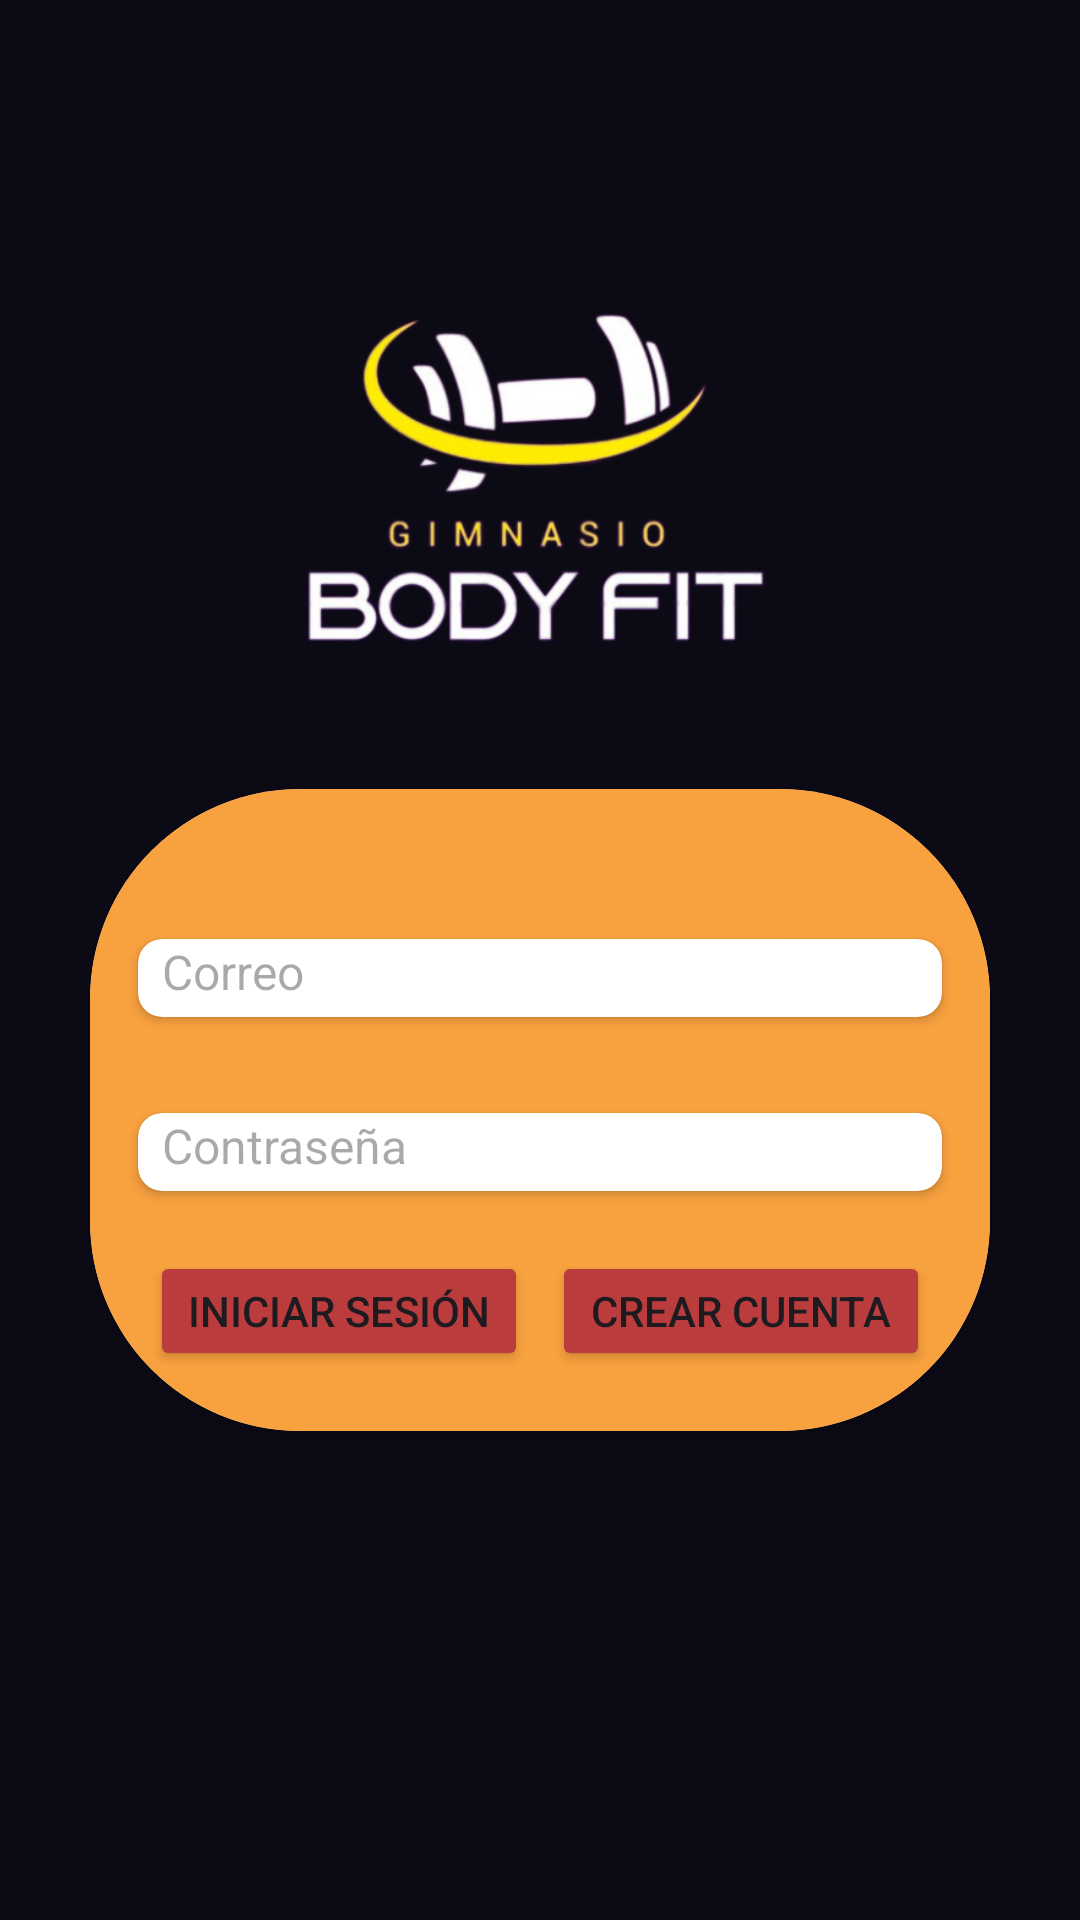

Produce the Android XML layout that renders to this screen, including the resource entries it uses.
<!-- AndroidManifest.xml: application theme Theme.LosCulisueltos -->
<!-- res/layout/activity_log_in.xml -->
<?xml version="1.0" encoding="utf-8"?>
<androidx.constraintlayout.widget.ConstraintLayout xmlns:android="http://schemas.android.com/apk/res/android"
    xmlns:app="http://schemas.android.com/apk/res-auto"
    xmlns:tools="http://schemas.android.com/tools"
    android:layout_width="match_parent"
    android:layout_height="match_parent"
    android:background="@color/azul_marino"
    tools:context=".LogInActivity">

    <androidx.cardview.widget.CardView
        android:id="@+id/card_view"
        android:layout_width="300dp"
        android:layout_height="wrap_content"
        android:layout_marginTop="100dp"
        app:cardCornerRadius="70dp"
        app:layout_constraintBottom_toBottomOf="parent"
        app:layout_constraintLeft_toLeftOf="parent"
        app:layout_constraintRight_toRightOf="parent"
        app:layout_constraintTop_toTopOf="parent">

        <LinearLayout
            android:layout_width="match_parent"
            android:layout_height="match_parent"
            android:background="@color/naranja"
            android:orientation="vertical">

            <androidx.cardview.widget.CardView
                android:layout_width="match_parent"
                android:layout_height="26dp"
                android:layout_marginHorizontal="16dp"
                android:layout_marginTop="50dp"
                app:cardCornerRadius="8dp">

                <EditText
                    android:id="@+id/user_edit"
                    android:layout_width="match_parent"
                    android:layout_height="wrap_content"
                    android:background="@null"
                    android:hint="@string/correo"
                    android:inputType="textEmailAddress"
                    android:paddingStart="8dp"
                    android:textSize="16sp" />
            </androidx.cardview.widget.CardView>

            <androidx.cardview.widget.CardView
                android:layout_width="match_parent"
                android:layout_height="26dp"
                android:layout_marginHorizontal="16dp"
                android:layout_marginTop="32dp"
                app:cardCornerRadius="8dp">

                <EditText
                    android:id="@+id/contra_edit"
                    android:layout_width="match_parent"
                    android:layout_height="wrap_content"
                    android:background="@null"
                    android:hint="@string/contrasenia"
                    android:inputType="textPassword"
                    android:paddingStart="8dp"
                    android:textSize="16sp" />
            </androidx.cardview.widget.CardView>

            <LinearLayout
                android:layout_width="match_parent"
                android:layout_height="wrap_content"
                android:layout_marginVertical="16dp"
                android:orientation="horizontal"
                android:layout_marginHorizontal="16dp"
                android:weightSum="2">
                <Button
                    android:id="@+id/inicio_sesion"
                    android:layout_width="0dp"
                    android:layout_height="40dp"
                    android:layout_weight="1"
                    android:layout_margin="4dp"
                    android:backgroundTint="@color/rojo"
                    android:text="@string/iniciar_sesion"
                    android:paddingStart="2dp"
                    android:paddingEnd="2dp"

                    />

                <Button
                    android:id="@+id/crear_cuenta"
                    android:layout_width="0dp"
                    android:layout_height="40dp"
                    android:layout_margin="4dp"
                    android:layout_weight="1"
                    android:paddingStart="2dp"
                    android:paddingEnd="2dp"
                    android:text="@string/crear_cuenta"
                    android:backgroundTint="@color/rojo"

                    />
            </LinearLayout>


        </LinearLayout>

    </androidx.cardview.widget.CardView>

    <ImageView
        android:id="@+id/imageView"
        android:layout_width="200dp"
        android:layout_height="200dp"
        android:src="@drawable/gym_logo"
        app:layout_constraintLeft_toLeftOf="parent"
        app:layout_constraintRight_toRightOf="parent"
        app:layout_constraintBottom_toTopOf="@+id/card_view"
    />


</androidx.constraintlayout.widget.ConstraintLayout>
<!-- resources referenced by this layout -->
<resources>
  <color name="azul_marino">#0C0A15</color>
  <color name="naranja">#F8A13F</color>
  <color name="rojo">#BA3C3D</color>
  <!-- drawable gym_logo: png bitmap (drawable, 91054 bytes) -->
  <string name="contrasenia">Contraseña</string>
  <string name="correo">Correo</string>
  <string name="crear_cuenta">Crear Cuenta</string>
  <string name="iniciar_sesion">Iniciar Sesión</string>
  <style name="Theme.LosCulisueltos" parent="Base.Theme.LosCulisueltos" />
  <style name="Base.Theme.LosCulisueltos" parent="Theme.Material3.DayNight.NoActionBar">
              
              
          </style>
</resources>
